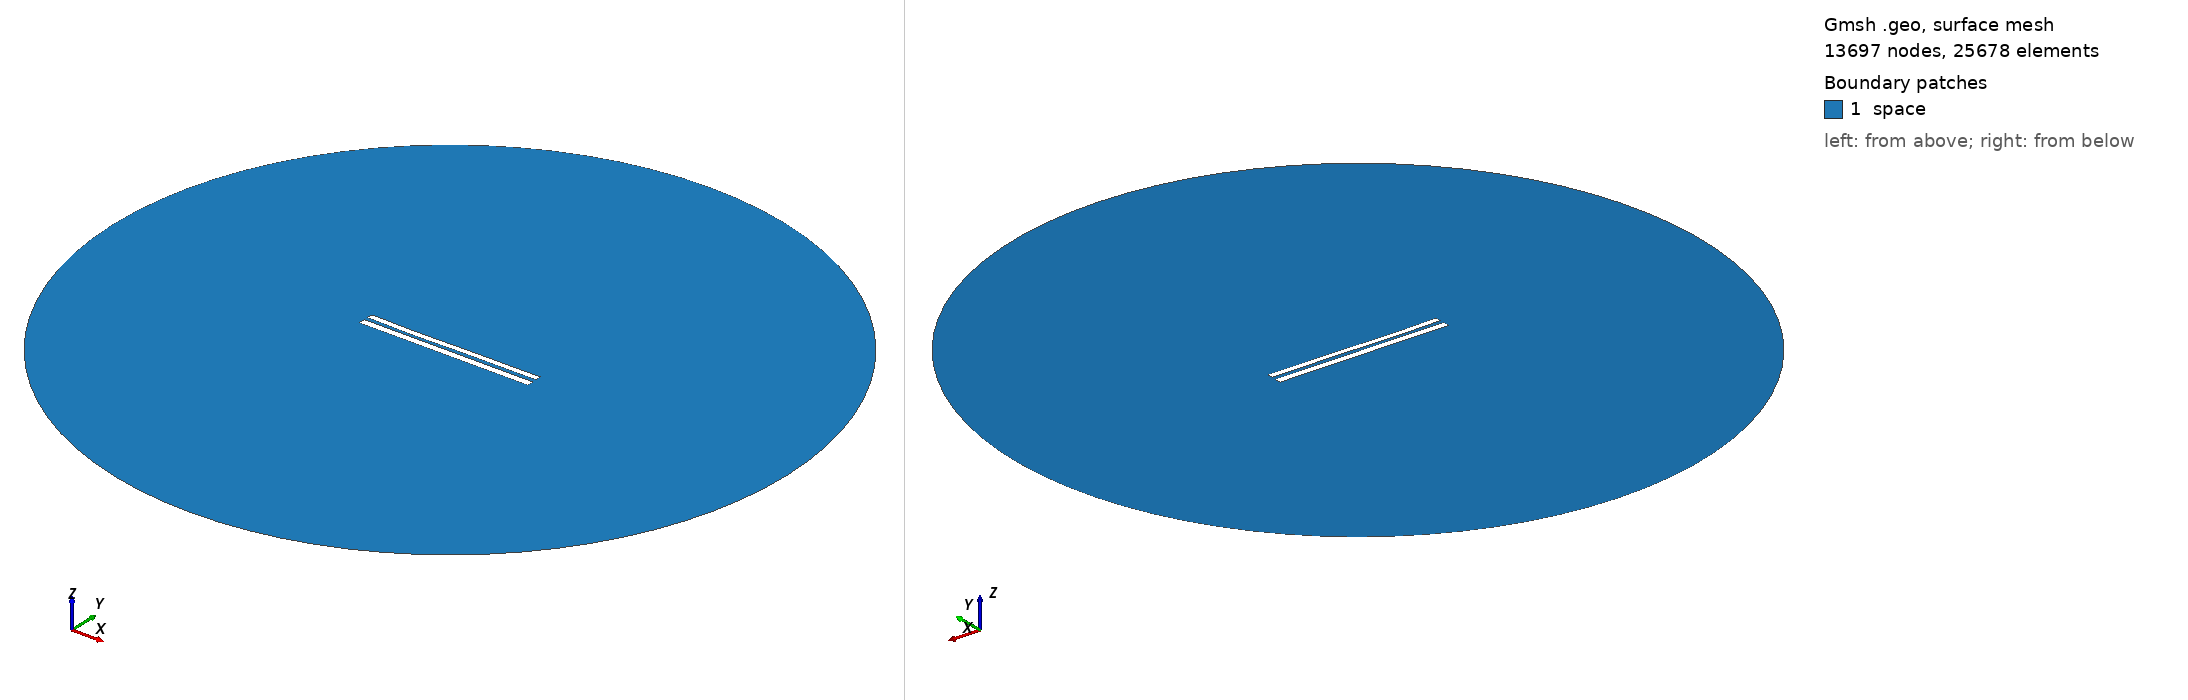

Gmsh geometry script, surface-meshed: 13697 nodes, 25678 surface elements. Boundary patches (legend numbers): 1 space. Left view from above one corner, right view from below the opposite corner. Legend entries are the model's physical surfaces. The drawing asked Gmsh for element sizes between 1% and 20% of the model's largest extent; the script's own settings can give other sizes.

=== 8377.geo (drawn) ===
//---------------------------------------
// Geometry kernel
//---------------------------------------

SetFactory("OpenCASCADE");



//---------------------------------------
// Parameters of the geometry
//---------------------------------------

// Overetch of the upper plate
overetch = 0.25;

// Distance between the plates
distance = 2.25;

// Discretization over the x axis (for the deformation)
nx = 50; 

// Length of the plate
L = 100 - overetch; 

// Number of modes
n = 4; 

// 1st mode coefficient
coeff(1) = 0.0;
beta(1) = 0.596864 * 3.1415926535 / L;

// 2nd mode coefficient
coeff(2) = -0.15;
beta(2) = 1.49418 * 3.1415926535 / L;

// 3rd mode coefficient
coeff(3) = -0.15;
beta(3) = 2.50025 * 3.1415926535 / L;

// 4th mode coefficient
coeff(4) = -0.075;
beta(4) = 3.49999 * 3.1415926535 / L;



//---------------------------------------
// Upper plate (deformed rectangle)
//---------------------------------------

// Coordiantes of the upper plate
xmin = -50;
xmax = 50 - overetch;

// Height of the upper plate
yheight = 4 - 2 * overetch;

// Indexes of the points
UpperID[] = {};
LowerID[] = {};
LeftID[] = {};
RightID[] = {};

// Point index
p = 1;

// Horizontal edges
For i In {1:nx}
    x = xmin + (i-1)*(xmax - xmin)/(nx-1);

    y_bottom = distance / 2 + overetch;
    For j In {1:n}
        C = (Cosh(beta(j)*L) + Cos(beta(j)*L)) / (Sinh(beta(j)*L) + Sin(beta(j)*L));
        y_bottom  = y_bottom + coeff(j) * (Cosh(beta(j)*(x+50)) - Cos(beta(j)*(x+50)) - C * (Sinh(beta(j)*(x+50)) - Sin(beta(j)*(x+50))));
    EndFor

    y_top = y_bottom + yheight;

    Point(p) = {x, y_top, 0, 1.0};
    UpperID[i] = p;
    p = p + 1;

    Point(p) = {x, y_bottom, 0, 1.0};
    LowerID[i] = p;
    p = p + 1;
EndFor

// Create point lists
UpperPts[] = {}; LowerPts[] = {};
For i In {1:nx}
  UpperPts[] += {UpperID[i]};
  LowerPts[] += {LowerID[i]};
EndFor

// Build splines
Spline(1) = {UpperPts[]};
Spline(2) = {LowerPts[]};
Line(3) = {LowerPts[nx-1], UpperPts[nx-1]};
Line(4) = {LowerPts[0], UpperPts[0]};

// Build the plane surface
Curve Loop(1) = {2, 3, -1, -4};
Plane Surface(1) = {1};



//---------------------------------------
// Lower plate (rectangle)
//---------------------------------------

// Vertices
Point(1001) = {-50, -1, 0, 1.0};
Point(1002) = { 50, -1, 0, 1.0};
Point(1003) = { 50,  -5, 0, 1.0};
Point(1004) = {-50,  -5, 0, 1.0};

// Edges
Line(5) = {1001, 1002};
Line(6) = {1002, 1003};
Line(7) = {1003, 1004};
Line(8) = {1004, 1001};

// Plane surface
Line Loop(2) = {5, 6, 7, 8};
Plane Surface(2) = {2}; 



//---------------------------------------
// Outer (fictious) boundary
//---------------------------------------

// Points
Point(1005) = {0, 0, 0};       // Center
Point(1006) = {200, 0, 0};     // Start point
Point(1007) = {0, 200, 0};     // 90 degrees
Point(1008) = {-200, 0, 0};    // 180 degrees
Point(1009) = {0, -200, 0};    // 270 degrees

// Circle arcs (each needs start, center, end)
Circle(9) = {1006, 1005, 1007};
Circle(10) = {1007, 1005, 1008};
Circle(11) = {1008, 1005, 1009};
Circle(12) = {1009, 1005, 1006};

// Plane surface for the entire domain
Curve Loop(3) = {9, 10, 11, 12};
Surface(3) = {3};

// Subtract the plates from the whole domain to obtain the actual domain where we want to solve the equations
BooleanDifference{ Surface{3}; Delete; }{ Surface{1}; Surface{2}; Delete; }




//---------------------------------------
// Transfinite Lines/Curves
//---------------------------------------

// Set the number of points on the boundaries
r = 7;

// Plates
Transfinite Curve {1, 2} = 50*r Using Progression 1;
Transfinite Curve {3, 4} = 2*r Using Progression 1;
Transfinite Line {5, 7} = 50*r Using Progression 1;
Transfinite Line {6, 8} = 2*r Using Progression 1;

// Outer boundary
Transfinite Line {9, 10, 11, 12} = 20 Using Progression 1;



//---------------------------------------
// Physical groups
//---------------------------------------                

// Physical curves (boundaries)
Physical Line("force_segment", 10) = {2};
Physical Line("upper_plate", 11) = {1, 3, 4};
Physical Line("lower_plate", 12) = {5, 6, 7, 8};
Physical Line("boundary", 20) = {9, 10, 11, 12};

// Physical Surfaces
Physical Surface("space", 30) = {3};



//---------------------------------------
// 6. Generate the Mesh
//---------------------------------------

// 2D mesh generation
Mesh 2;
